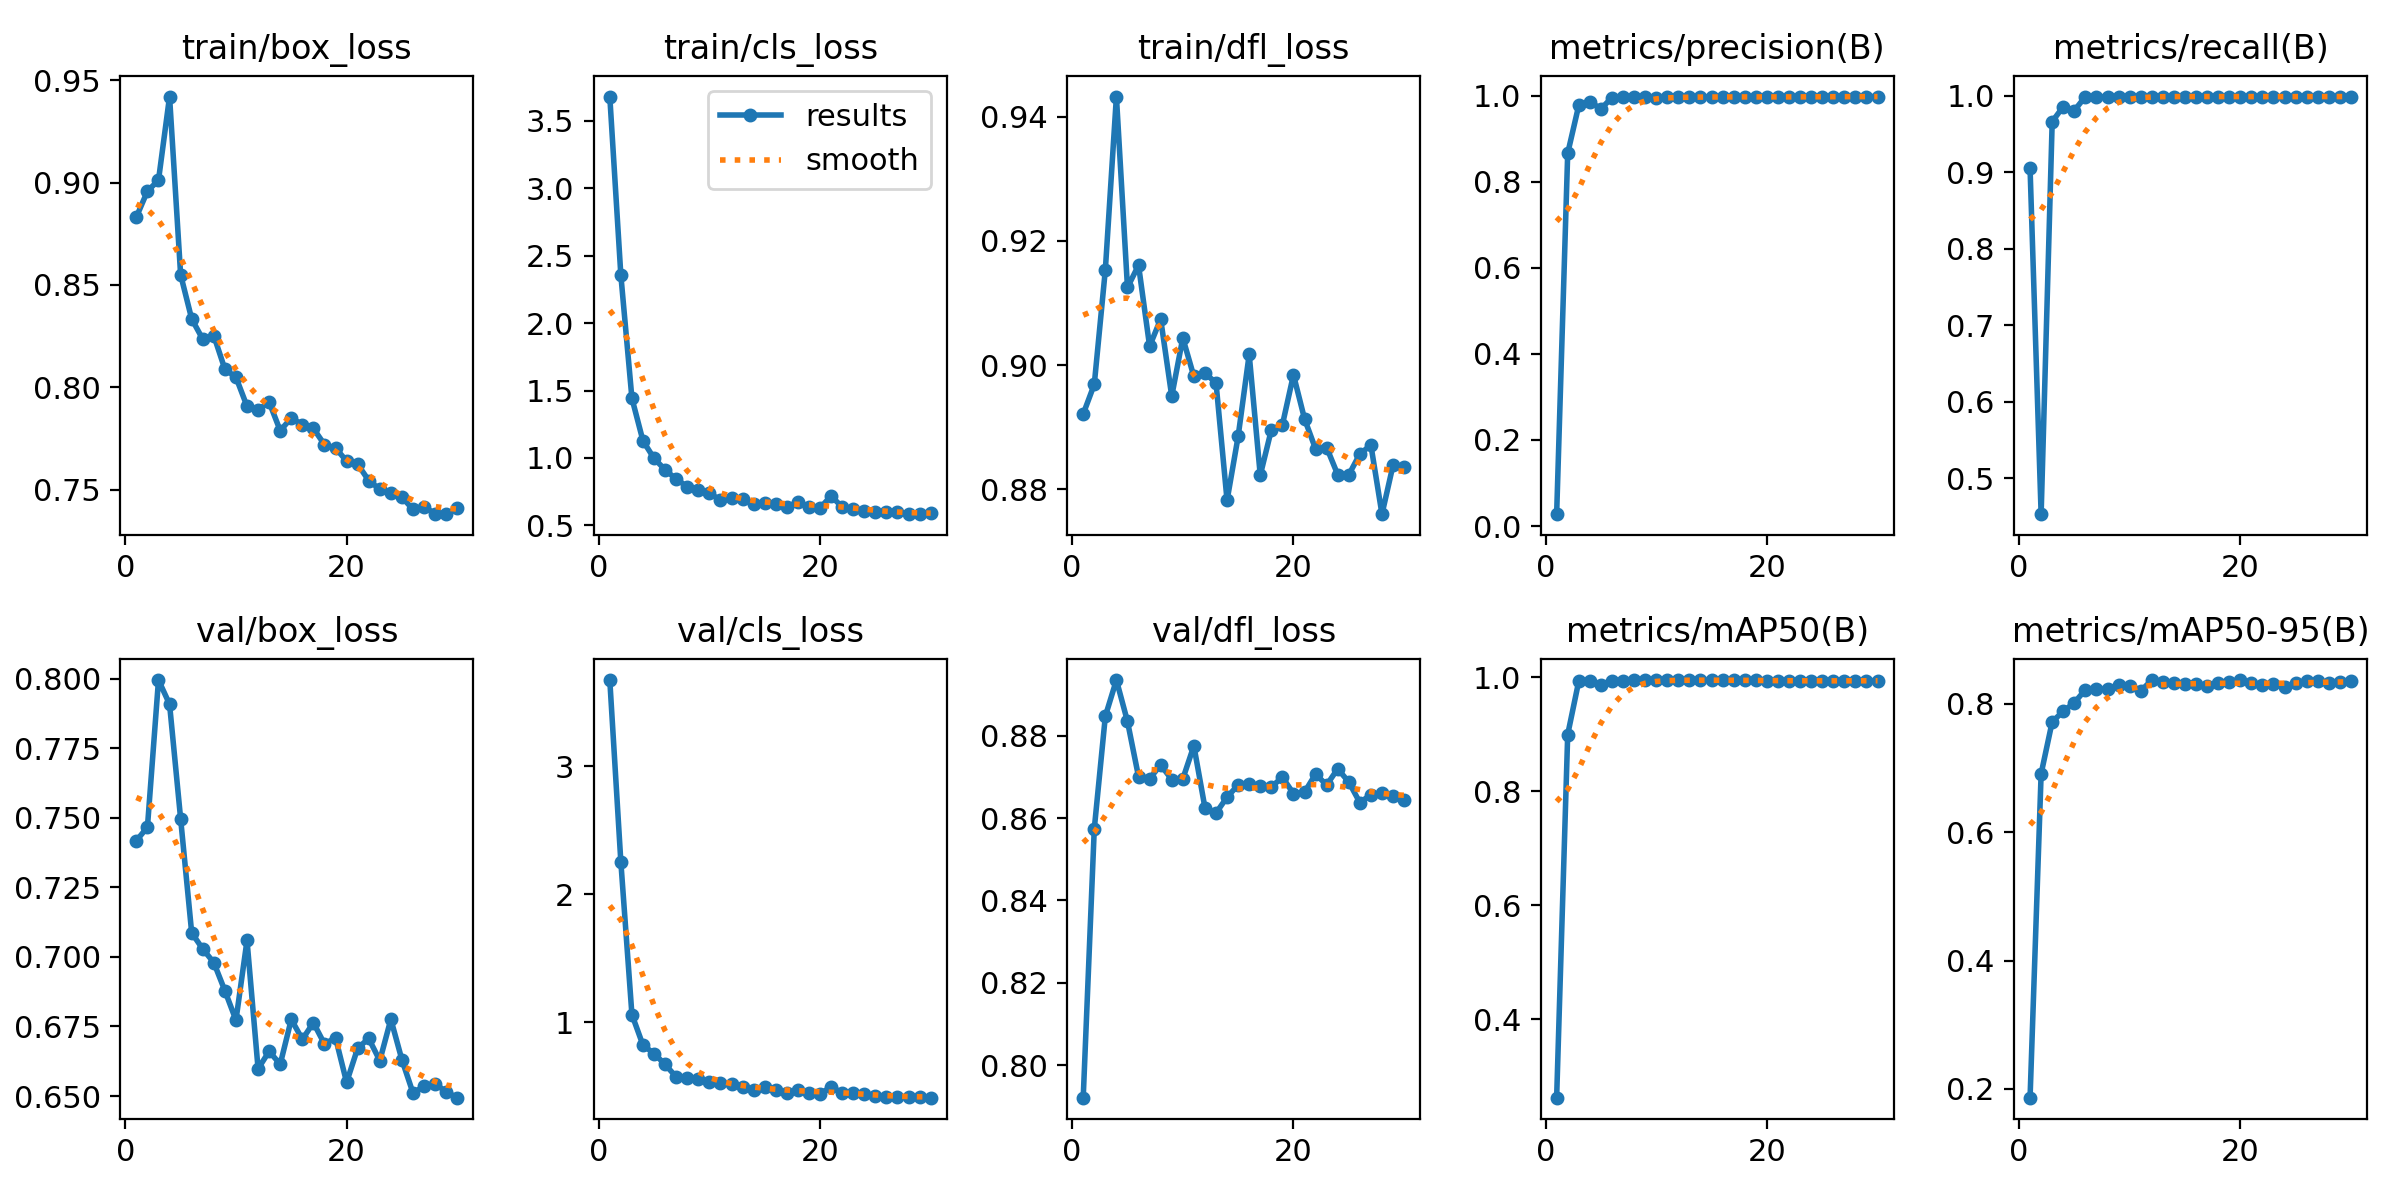

Values plotted in this chart, from the file beside it:
epoch, time, train/box_loss, train/cls_loss, train/dfl_loss, metrics/precision(B), metrics/recall(B), metrics/mAP50(B), metrics/mAP50-95(B), val/box_loss, val/cls_loss, val/dfl_loss, lr/pg0, lr/pg1, lr/pg2
1, 10.05, 0.8832, 3.678, 0.8921, 0.0276, 0.9049, 0.2628, 0.1862, 0.7418, 3.676, 0.7921, 0.0002718, 0.0002718, 0.0002718
2, 13.05, 0.8959, 2.354, 0.8969, 0.8659, 0.4528, 0.8994, 0.6913, 0.7466, 2.253, 0.8574, 0.0005313, 0.0005313, 0.0005313
3, 16.25, 0.9012, 1.443, 0.9153, 0.9773, 0.9659, 0.993, 0.7723, 0.7995, 1.06, 0.8847, 0.0007725, 0.0007725, 0.0007725
4, 20.17, 0.9421, 1.127, 0.9432, 0.9859, 0.9855, 0.9937, 0.7886, 0.7908, 0.8205, 0.8935, 0.0007505, 0.0007505, 0.0007505
5, 24.64, 0.855, 0.9974, 0.9125, 0.969, 0.9803, 0.987, 0.8019, 0.7496, 0.7555, 0.8834, 0.000723, 0.000723, 0.000723
6, 28.3, 0.8334, 0.9125, 0.9161, 0.9954, 0.9987, 0.9941, 0.8223, 0.7086, 0.67, 0.87, 0.0006956, 0.0006956, 0.0006956
7, 31.88, 0.8235, 0.8434, 0.903, 0.9962, 0.9987, 0.9938, 0.8231, 0.7028, 0.5725, 0.8696, 0.0006681, 0.0006681, 0.0006681
8, 34.97, 0.8253, 0.788, 0.9074, 0.9958, 0.9981, 0.9945, 0.8234, 0.6979, 0.5665, 0.8729, 0.0006406, 0.0006406, 0.0006406
9, 38.44, 0.8088, 0.7651, 0.895, 0.9964, 0.9987, 0.9949, 0.8298, 0.6878, 0.5554, 0.8693, 0.0006131, 0.0006131, 0.0006131
10, 41.94, 0.8049, 0.7387, 0.9044, 0.9943, 0.9987, 0.9947, 0.8277, 0.6773, 0.532, 0.8695, 0.0005856, 0.0005856, 0.0005856
11, 45.4, 0.7907, 0.689, 0.8982, 0.9965, 0.9987, 0.9949, 0.8202, 0.7059, 0.5263, 0.8775, 0.0005581, 0.0005581, 0.0005581
12, 49.44, 0.789, 0.7016, 0.8987, 0.9963, 0.9987, 0.9947, 0.8373, 0.6598, 0.5203, 0.8625, 0.0005306, 0.0005306, 0.0005306
13, 52.41, 0.7928, 0.6985, 0.8972, 0.9959, 0.9987, 0.9947, 0.8342, 0.6661, 0.4937, 0.8612, 0.0005031, 0.0005031, 0.0005031
14, 55.28, 0.7788, 0.6622, 0.8782, 0.9972, 0.9987, 0.9947, 0.8325, 0.6614, 0.4687, 0.8651, 0.0004756, 0.0004756, 0.0004756
15, 58.08, 0.785, 0.6686, 0.8885, 0.9971, 0.9987, 0.9948, 0.8306, 0.6775, 0.4929, 0.868, 0.0004482, 0.0004482, 0.0004482
16, 60.81, 0.7818, 0.6595, 0.9017, 0.9963, 0.9987, 0.9948, 0.8306, 0.6704, 0.4693, 0.8683, 0.0004207, 0.0004207, 0.0004207
17, 63.88, 0.7799, 0.635, 0.8823, 0.9971, 0.9987, 0.9946, 0.8282, 0.6763, 0.4503, 0.8677, 0.0003932, 0.0003932, 0.0003932
18, 66.87, 0.772, 0.6755, 0.8896, 0.997, 0.9987, 0.9946, 0.833, 0.6687, 0.4702, 0.8675, 0.0003657, 0.0003657, 0.0003657
19, 69.9, 0.7703, 0.6364, 0.8904, 0.9971, 0.9987, 0.9945, 0.8347, 0.6709, 0.4482, 0.8699, 0.0003382, 0.0003382, 0.0003382
20, 73.12, 0.764, 0.6293, 0.8984, 0.9975, 0.9987, 0.9941, 0.8373, 0.6549, 0.4398, 0.8659, 0.0003107, 0.0003107, 0.0003107
21, 93.29, 0.7624, 0.7187, 0.8913, 0.9957, 0.9984, 0.9938, 0.8325, 0.6672, 0.495, 0.8663, 0.0002832, 0.0002832, 0.0002832
22, 96.79, 0.7544, 0.6365, 0.8865, 0.9966, 0.9987, 0.9934, 0.8298, 0.6707, 0.4477, 0.8707, 0.0002557, 0.0002557, 0.0002557
23, 99.89, 0.7502, 0.6206, 0.8867, 0.9968, 0.9985, 0.9932, 0.8313, 0.6627, 0.4455, 0.868, 0.0002282, 0.0002282, 0.0002282
24, 103, 0.7485, 0.6105, 0.8824, 0.9967, 0.9987, 0.9932, 0.8268, 0.6776, 0.44, 0.872, 0.0002008, 0.0002008, 0.0002008
25, 105.9, 0.7463, 0.6016, 0.8823, 0.9975, 0.9983, 0.9933, 0.8325, 0.663, 0.4217, 0.8687, 0.0001733, 0.0001733, 0.0001733
26, 109.1, 0.7403, 0.6001, 0.8857, 0.9974, 0.9987, 0.9934, 0.8365, 0.6511, 0.4184, 0.8638, 0.0001458, 0.0001458, 0.0001458
27, 112.1, 0.7417, 0.5977, 0.8871, 0.9977, 0.9987, 0.9936, 0.8353, 0.6535, 0.4126, 0.8657, 0.0001183, 0.0001183, 0.0001183
28, 115.2, 0.7382, 0.5851, 0.876, 0.9977, 0.9987, 0.9936, 0.8335, 0.6544, 0.4145, 0.866, 9.0797e-05, 9.0797e-05, 9.0797e-05
29, 118, 0.738, 0.5837, 0.8839, 0.9976, 0.9987, 0.9937, 0.8341, 0.6515, 0.4171, 0.8654, 6.3308e-05, 6.3308e-05, 6.3308e-05
30, 120.9, 0.7408, 0.5894, 0.8837, 0.9976, 0.9987, 0.9937, 0.8357, 0.6494, 0.4102, 0.8643, 3.5819e-05, 3.5819e-05, 3.5819e-05
